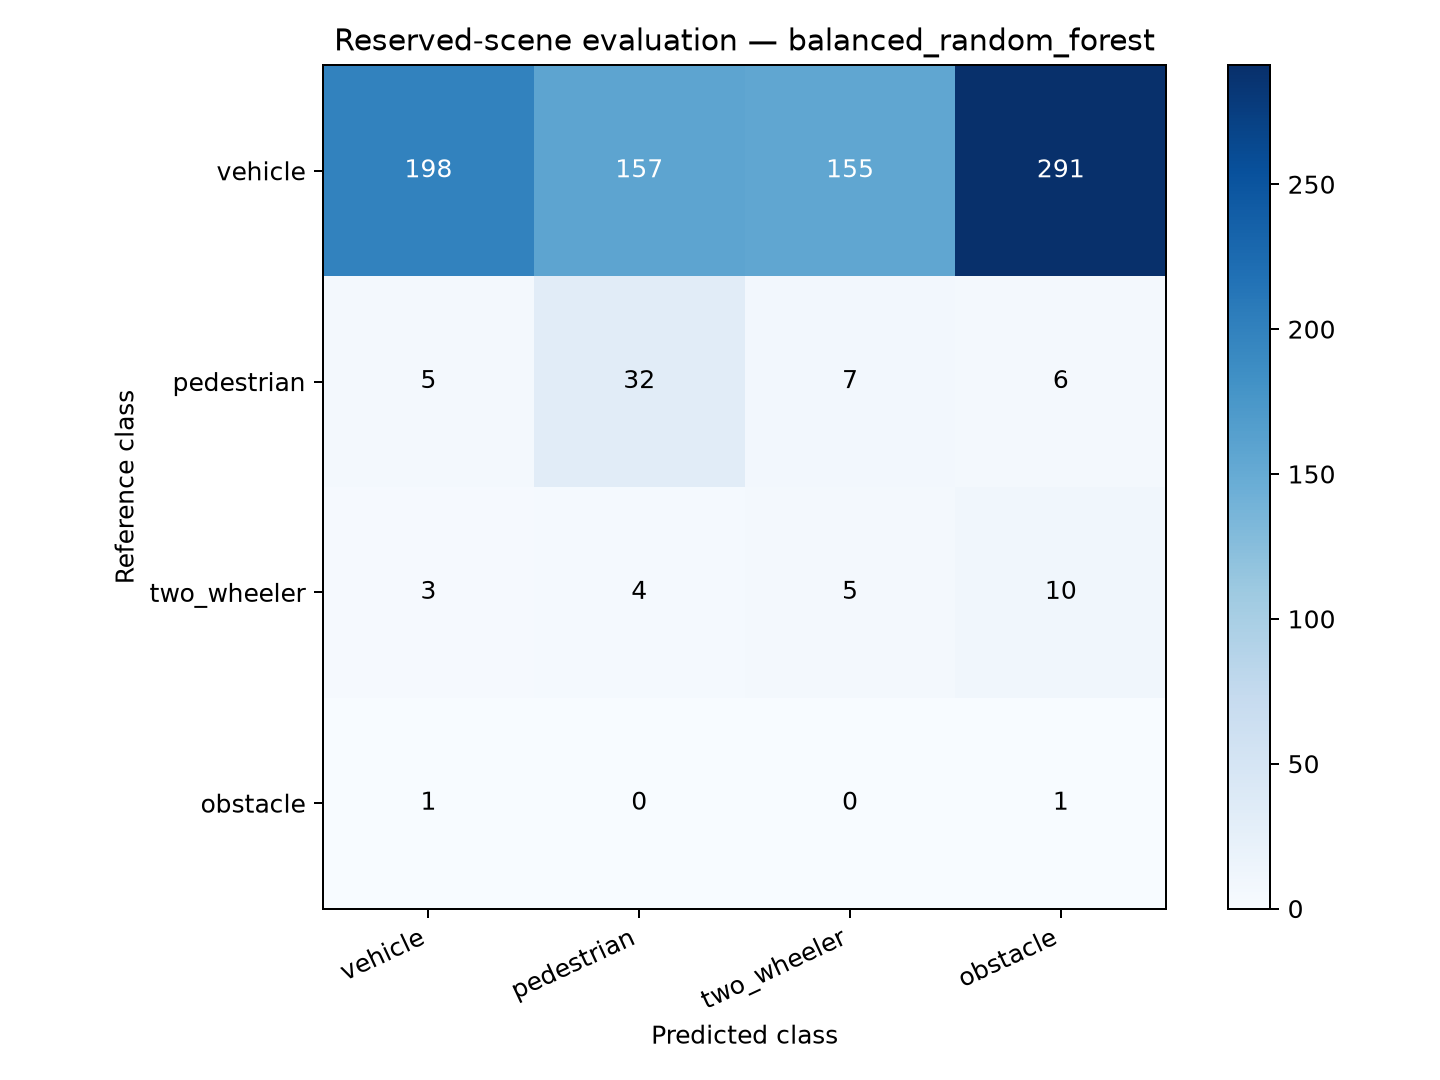

Data behind this chart, as committed beside it:
reference_class, vehicle, pedestrian, two_wheeler, obstacle
vehicle, 198, 157, 155, 291
pedestrian, 5, 32, 7, 6
two_wheeler, 3, 4, 5, 10
obstacle, 1, 0, 0, 1
